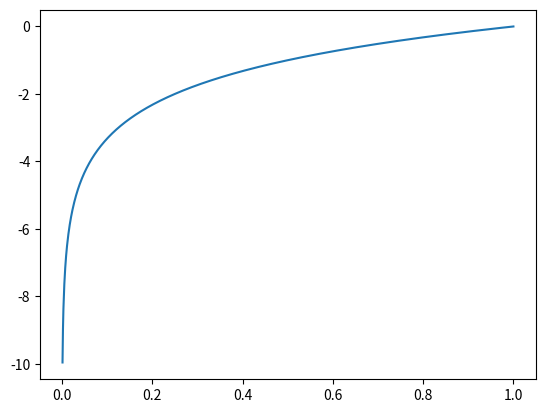

Reproduce this figure in Python.
import numpy as np
import matplotlib.pyplot as plt

x = np.linspace(0, 1, 1000)
y = np.log2(x)

plt.plot(x, y)
plt.show()
